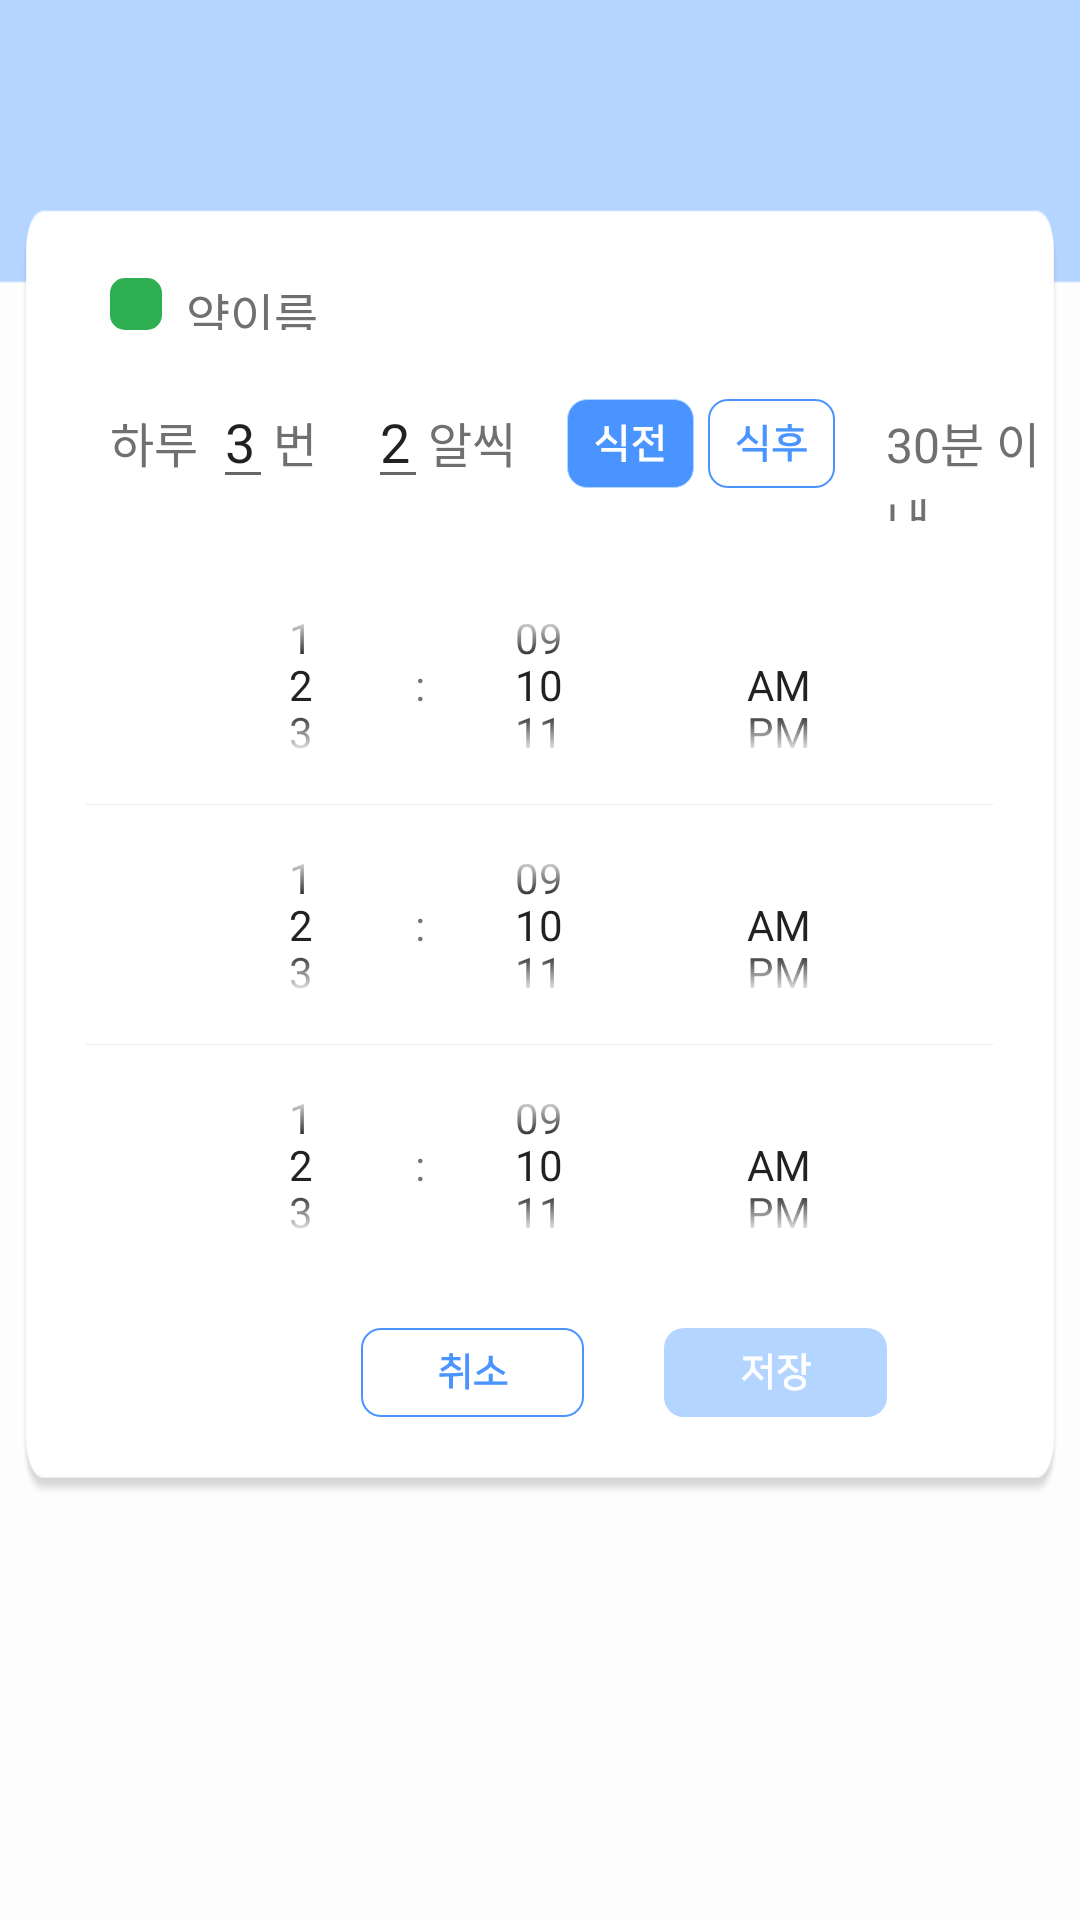

Produce the Android XML layout that renders to this screen, including the resource entries it uses.
<!-- AndroidManifest.xml: application theme AppTheme -->
<!-- res/layout/activity_add_medicine_notice.xml -->
<?xml version="1.0" encoding="utf-8"?>
<LinearLayout xmlns:android="http://schemas.android.com/apk/res/android"
    xmlns:app="http://schemas.android.com/apk/res-auto"
    xmlns:tools="http://schemas.android.com/tools"
    android:layout_width="match_parent"
    android:layout_height="match_parent"
    android:background="@drawable/background"
    android:orientation="vertical"
    tools:context=".ui.alarm.AddMedicineNotice">

    <LinearLayout
        android:layout_width="wrap_content"
        android:layout_height="430dp"
        android:layout_marginLeft="7dp"
        android:layout_marginTop="69.7dp"
        android:layout_marginRight="7dp"
        android:background="@drawable/mypage_notice_add_medicine_box"
        android:orientation="vertical">

        <LinearLayout
            android:layout_width="match_parent"
            android:layout_height="40.3dp"
            android:layout_weight="0"
            android:orientation="horizontal">

            <ImageView
                android:id="@+id/mediColor"
                android:layout_width="17.3dp"
                android:layout_height="17.3dp"
                android:layout_marginLeft="29.7dp"
                android:layout_marginTop="23dp"
                app:srcCompat="@drawable/notice_green" />

            <TextView
                android:id="@+id/txt_mediN"
                android:layout_width="wrap_content"
                android:layout_height="wrap_content"
                android:layout_marginLeft="8dp"
                android:layout_marginTop="23dp"
                android:lineSpacingExtra="2sp"
                android:textColor="#707070"
                android:textSize="16sp"
                android:text="약이름" />

        </LinearLayout>

        <LinearLayout
            android:layout_width="match_parent"
            android:layout_height="wrap_content"
            android:layout_marginTop="15dp"
            android:layout_weight="0">

            <TextView
                android:id="@+id/txt_aDayNum"
                android:layout_width="wrap_content"
                android:layout_height="wrap_content"
                android:layout_marginLeft="29.7dp"
                android:lineSpacingExtra="2sp"
                android:textColor="#707070"
                android:textSize="16sp"
                android:text="하루" />

            <EditText
                android:id="@+id/editTxt_aDayNum"
                android:layout_width="20dp"
                android:layout_height="wrap_content"
                android:layout_marginLeft="5dp"
                android:ems="10"
                android:inputType="number"
                android:text="3" />

            <TextView
                android:id="@+id/txt_aDayNum_bun"
                android:layout_width="wrap_content"
                android:layout_height="wrap_content"
                android:lineSpacingExtra="2sp"
                android:textColor="#707070"
                android:textSize="16sp"
                android:text="번" />

            <EditText
                android:id="@+id/editTxt_aDayNum2"
                android:layout_width="20dp"
                android:layout_height="wrap_content"
                android:layout_marginLeft="17dp"
                android:ems="10"
                android:inputType="number"
                android:text="2" />

            <TextView
                android:id="@+id/txt_aDayNum_al"
                android:layout_width="wrap_content"
                android:layout_height="wrap_content"
                android:lineSpacingExtra="2sp"
                android:textColor="#707070"
                android:textSize="16sp"
                android:text="알씩" />

            <ImageButton
                android:id="@+id/btn_addNotice_beforeMeal"
                android:layout_width="42.3dp"
                android:layout_height="29.7dp"
                android:layout_marginLeft="17dp"
                android:layout_marginTop="8dp"
                android:layout_weight="0"
                android:padding="0dp"
                android:scaleType="centerCrop"
                android:src="@drawable/before_meal_clicked" />

            <ImageButton
                android:id="@+id/btn_addNotice_afterMeal"
                android:layout_width="42.3dp"
                android:layout_height="29.7dp"
                android:layout_marginLeft="4.7dp"
                android:layout_marginTop="8dp"
                android:padding="0dp"
                android:scaleType="centerCrop"
                android:src="@drawable/after_meal" />

            <TextView
                android:id="@+id/txt_in_hour"
                android:layout_width="wrap_content"
                android:layout_height="wrap_content"
                android:layout_marginLeft="17dp"
                android:lineSpacingExtra="2sp"
                android:textColor="#707070"
                android:textSize="16sp"
                android:text="30분 이내" />

            <ImageButton
                android:id="@+id/btn_addNotice_see"
                android:layout_width="11.9dp"
                android:layout_height="7dp"
                android:layout_marginLeft="6.8dp"
                android:layout_marginTop="20dp"
                android:padding="0dp"
                android:scaleType="centerCrop"
                android:src="@drawable/see_menu_under" />

        </LinearLayout>

        <TimePicker
            android:id="@+id/timePicker"
            style="@style/Base.Theme.MaterialComponents.Light.DarkActionBar"
            android:layout_width="match_parent"
            android:layout_height="79dp"
            android:layout_marginTop="15dp"
            android:timePickerMode="spinner"></TimePicker>

        <ImageView
            android:id="@+id/split"
            android:layout_width="match_parent"
            android:layout_height="wrap_content"
            android:layout_marginLeft="21.5dp"
            android:layout_marginRight="21.7dp"
            app:srcCompat="@drawable/split_line" />

        <TimePicker
            android:id="@+id/timePicker2"
            style="@style/Base.Theme.MaterialComponents.Light.DarkActionBar"
            android:layout_width="match_parent"
            android:layout_height="79dp"
            android:timePickerMode="spinner" />

        <ImageView
            android:id="@+id/split2"
            android:layout_width="match_parent"
            android:layout_height="wrap_content"
            android:layout_marginLeft="21.5dp"
            android:layout_marginRight="21.7dp"
            app:srcCompat="@drawable/split_line" />

        <TimePicker
            android:id="@+id/timePicker3"
            style="@style/Base.Theme.MaterialComponents.Light.DarkActionBar"
            android:layout_width="match_parent"
            android:layout_height="79dp"
            android:timePickerMode="spinner" />

        <LinearLayout
            android:layout_width="match_parent"
            android:layout_height="wrap_content"
            android:layout_weight="0"
            android:layout_marginTop="15dp"
            android:orientation="horizontal">

            <ImageButton
                android:id="@+id/btn_cancel"
                android:layout_width="74.3dp"
                android:layout_height="29.7dp"
                android:layout_marginLeft="113.3dp"
                android:layout_weight="0"
                android:padding="0dp"
                android:scaleType="centerCrop"
                app:srcCompat="@drawable/cancel" />

            <ImageButton
                android:id="@+id/btn_save"
                android:layout_width="74.3dp"
                android:layout_height="29.7dp"
                android:layout_marginLeft="26.7dp"
                android:layout_weight="0"
                android:padding="0dp"
                android:scaleType="centerCrop"
                app:srcCompat="@drawable/save" />
        </LinearLayout>

    </LinearLayout>

</LinearLayout>
<!-- resources referenced by this layout -->
<resources>
  <!-- drawable after_meal: png bitmap (drawable, 2512 bytes) -->
  <!-- drawable background: png bitmap (drawable, 5513 bytes) -->
  <!-- drawable before_meal_clicked: png bitmap (drawable, 2552 bytes) -->
  <!-- drawable cancel: png bitmap (drawable, 2837 bytes) -->
  <!-- drawable mypage_notice_add_medicine_box: png bitmap (drawable, 18658 bytes) -->
  <!-- drawable notice_green: png bitmap (drawable-v24, 867 bytes) -->
  <!-- drawable save: png bitmap (drawable, 2695 bytes) -->
  <!-- drawable see_menu_under: png bitmap (drawable, 584 bytes) -->
  <!-- drawable split_line: png bitmap (drawable, 146 bytes) -->
  <style name="AppTheme" parent="Theme.AppCompat.Light.DarkActionBar">
          
          <item name="colorPrimary">@color/colorPrimary</item>
          <item name="colorPrimaryDark">@color/colorPrimaryDark</item>
          <item name="colorAccent">#4a94ff</item>
      </style>
  <color name="colorPrimary">#008577</color>
  <color name="colorPrimaryDark">#00574B</color>
</resources>
